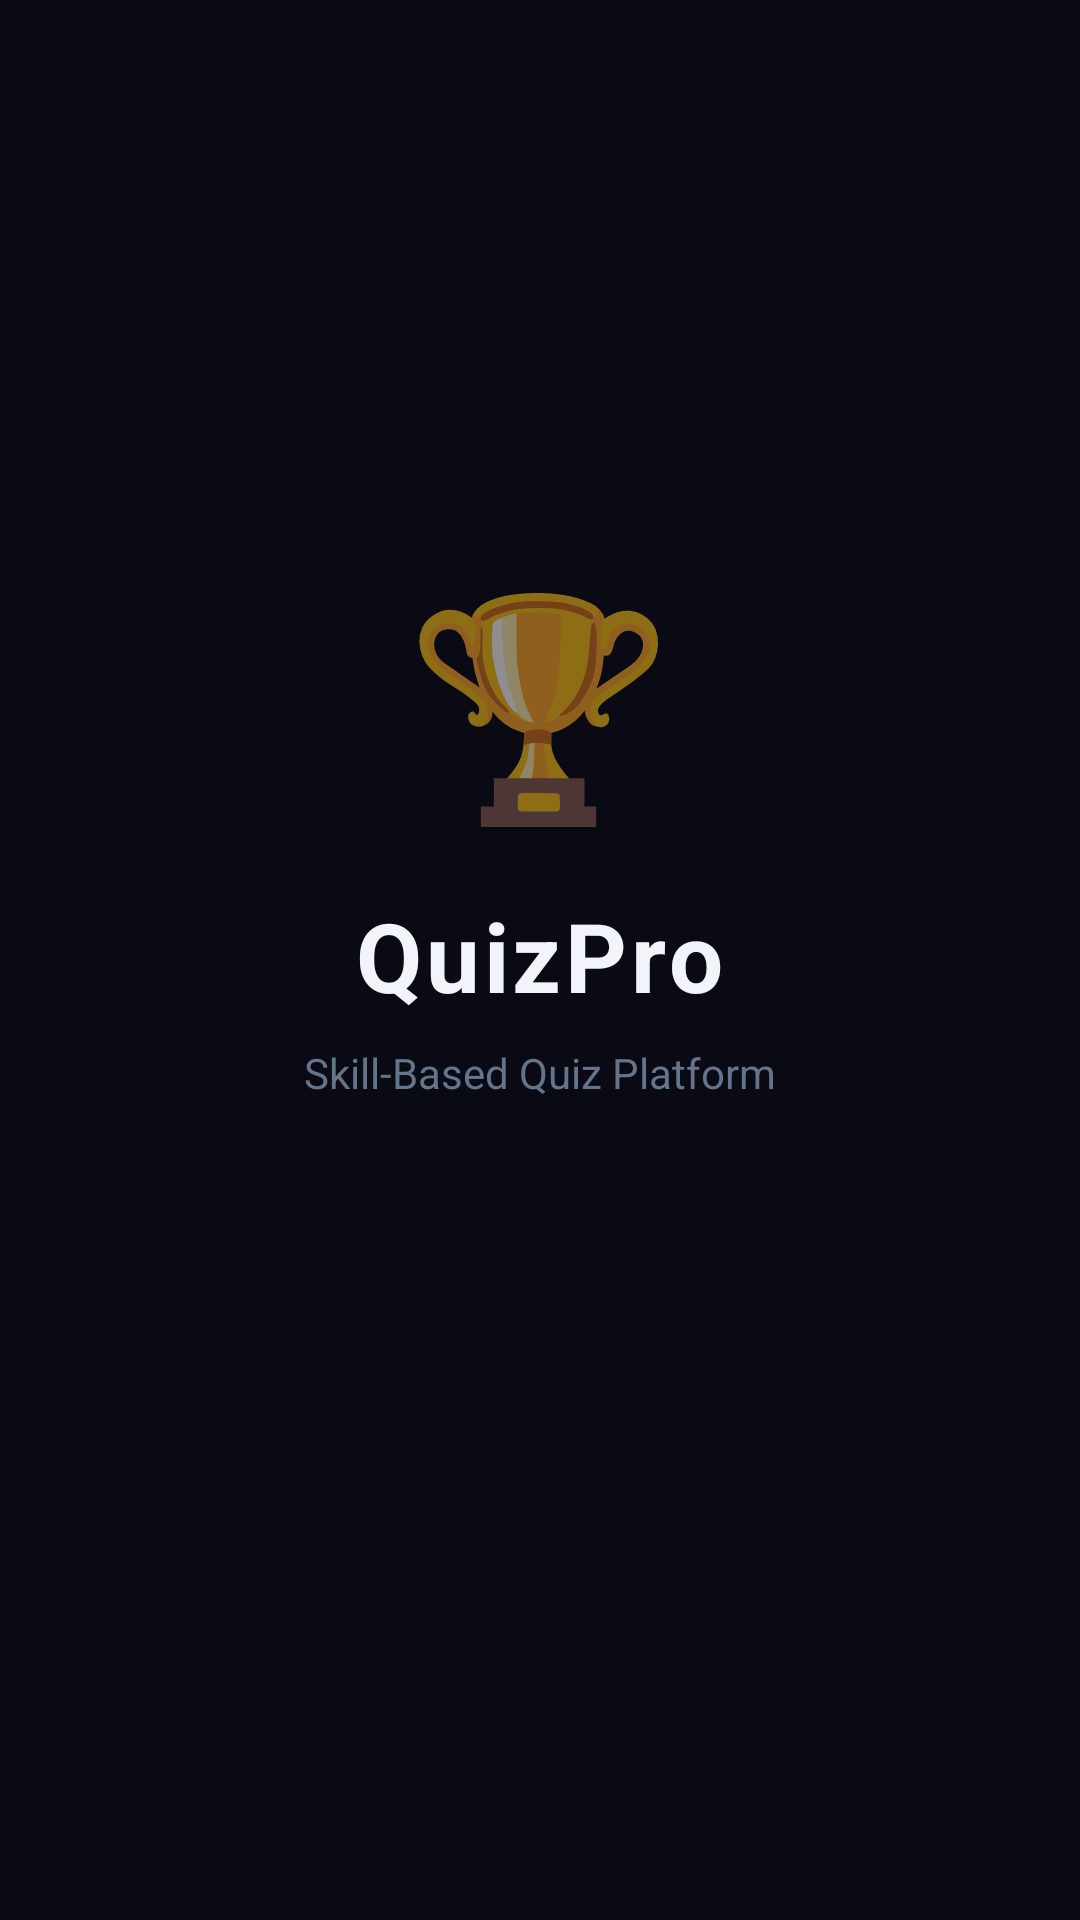

Write the Android layout XML for this screen, with the resource values it uses.
<!-- AndroidManifest.xml: activity theme Theme.QuizProWinner.Splash -->
<!-- res/layout/activity_splash.xml -->
<?xml version="1.0" encoding="utf-8"?>
<LinearLayout
    xmlns:android="http://schemas.android.com/apk/res/android"
    android:layout_width="match_parent"
    android:layout_height="match_parent"
    android:orientation="vertical"
    android:gravity="center"
    android:background="#0a0a14">

    
    <TextView
        android:layout_width="wrap_content"
        android:layout_height="wrap_content"
        android:text="🏆"
        android:textSize="72sp"
        android:layout_marginBottom="16dp"/>

    
    <TextView
        android:layout_width="wrap_content"
        android:layout_height="wrap_content"
        android:text="QuizPro"
        android:textColor="#f1f5f9"
        android:textSize="32sp"
        android:textStyle="bold"
        android:letterSpacing="0.04"
        android:layout_marginBottom="8dp"/>

    
    <TextView
        android:layout_width="wrap_content"
        android:layout_height="wrap_content"
        android:text="Skill-Based Quiz Platform"
        android:textColor="#64748b"
        android:textSize="14sp"
        android:layout_marginBottom="48dp"/>

    
    <ProgressBar
        android:layout_width="40dp"
        android:layout_height="40dp"
        android:indeterminateTint="#7c3aed"/>

</LinearLayout>
<!-- resources referenced by this layout -->
<resources>
  <style name="Theme.QuizProWinner.Splash" parent="Theme.QuizProWinner">
  
          <item name="android:windowFullscreen">false</item>
      </style>
  <style name="Theme.QuizProWinner" parent="Theme.MaterialComponents.DayNight.NoActionBar">
  
          <item name="colorPrimary">@color/colorPrimary</item>
          <item name="android:windowBackground">@color/colorBackground</item>
          <item name="android:statusBarColor">@color/colorBackground</item>
          <item name="android:navigationBarColor">@color/colorBackground</item>
      </style>
  <color name="colorPrimary">#7c3aed</color>
  <color name="colorBackground">#0a0a14</color>
</resources>
